Photos from the image-classification dataset "KMC_LiverGrading" in the GitHub repository RahulVishal/NITK-liver-cancer-detection. Its 2 classes are: grade 0, grade 1.

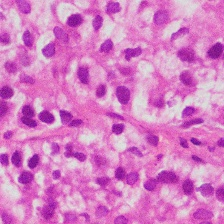
Label: grade 1

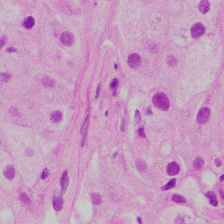
Label: grade 1

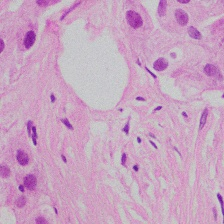
Label: grade 1

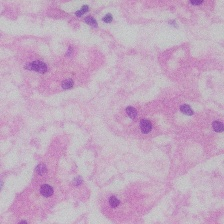
Label: grade 0

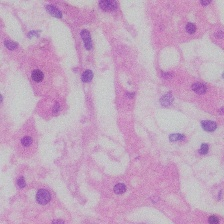
Label: grade 0

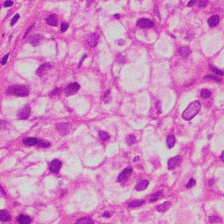
Label: grade 1
